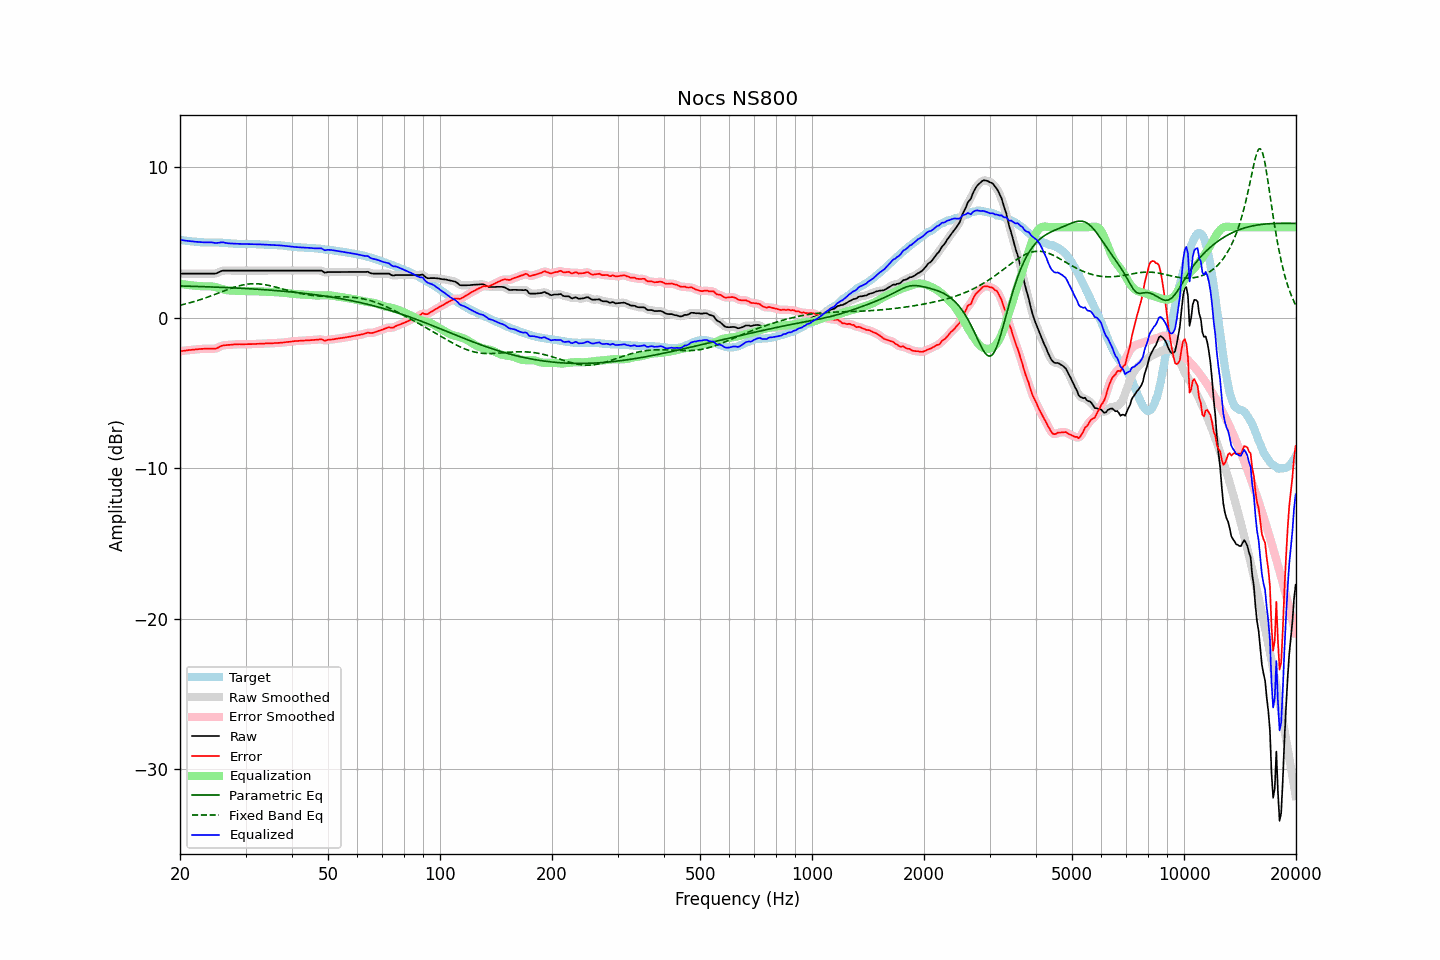

Values plotted in this chart, from the file beside it:
frequency, raw, error, smoothed, error_smoothed, equalization, parametric_eq, fixed_band_eq, equalized_raw, equalized_smoothed, target
20.00, 2.92, -2.24, 2.92, -2.24, 2.24, 2.10, 0.82, 5.16, 5.16, 5.16
20.20, 2.92, -2.23, 2.92, -2.22, 2.22, 2.10, 0.85, 5.15, 5.15, 5.15
20.40, 2.92, -2.21, 2.92, -2.21, 2.21, 2.09, 0.87, 5.13, 5.13, 5.13
20.61, 2.92, -2.20, 2.92, -2.19, 2.19, 2.09, 0.90, 5.12, 5.12, 5.12
20.81, 2.92, -2.18, 2.92, -2.18, 2.18, 2.09, 0.92, 5.10, 5.10, 5.10
21.02, 2.92, -2.17, 2.92, -2.17, 2.17, 2.09, 0.95, 5.09, 5.09, 5.09
21.23, 2.92, -2.15, 2.92, -2.15, 2.15, 2.08, 0.98, 5.08, 5.08, 5.08
21.44, 2.92, -2.14, 2.92, -2.14, 2.14, 2.08, 1.01, 5.06, 5.06, 5.07
21.66, 2.92, -2.12, 2.92, -2.13, 2.13, 2.08, 1.04, 5.05, 5.05, 5.05
21.87, 2.92, -2.12, 2.92, -2.12, 2.12, 2.07, 1.07, 5.04, 5.04, 5.04
22.09, 2.92, -2.11, 2.92, -2.11, 2.11, 2.07, 1.10, 5.03, 5.03, 5.03
22.31, 2.92, -2.10, 2.92, -2.10, 2.10, 2.07, 1.14, 5.02, 5.02, 5.02
22.54, 2.92, -2.09, 2.92, -2.09, 2.09, 2.06, 1.17, 5.01, 5.01, 5.01
22.76, 2.92, -2.08, 2.92, -2.08, 2.08, 2.06, 1.21, 5.01, 5.01, 5.00
22.99, 2.92, -2.08, 2.92, -2.08, 2.08, 2.06, 1.24, 5.00, 5.00, 5.00
23.22, 2.92, -2.07, 2.92, -2.07, 2.07, 2.05, 1.28, 5.00, 5.00, 4.99
23.45, 2.92, -2.07, 2.92, -2.07, 2.07, 2.05, 1.31, 4.99, 4.99, 4.99
23.69, 2.92, -2.07, 2.92, -2.07, 2.07, 2.04, 1.35, 5.00, 5.00, 4.99
23.92, 2.92, -2.07, 2.92, -2.07, 2.07, 2.04, 1.39, 5.00, 5.00, 4.99
24.16, 2.92, -2.07, 2.92, -2.07, 2.07, 2.04, 1.43, 5.00, 5.00, 4.99
24.40, 2.92, -2.06, 2.92, -2.07, 2.07, 2.03, 1.47, 4.99, 4.98, 4.99
24.65, 2.92, -2.06, 2.92, -2.07, 2.05, 2.03, 1.51, 4.97, 4.97, 4.99
24.89, 2.92, -2.06, 2.93, -2.06, 2.03, 2.02, 1.55, 4.95, 4.96, 4.99
25.14, 2.95, -2.03, 2.96, -2.03, 2.00, 2.02, 1.59, 4.95, 4.96, 4.98
25.39, 3.00, -1.98, 3.00, -1.98, 1.97, 2.02, 1.63, 4.97, 4.97, 4.98
25.65, 3.05, -1.92, 3.05, -1.92, 1.94, 2.01, 1.67, 4.99, 4.99, 4.97
25.91, 3.10, -1.87, 3.09, -1.88, 1.90, 2.01, 1.72, 5.00, 5.00, 4.97
26.16, 3.12, -1.84, 3.12, -1.85, 1.87, 2.00, 1.76, 4.99, 4.99, 4.96
26.43, 3.12, -1.84, 3.13, -1.83, 1.84, 2.00, 1.80, 4.97, 4.97, 4.96
26.69, 3.12, -1.83, 3.12, -1.82, 1.82, 1.99, 1.84, 4.95, 4.95, 4.95
26.96, 3.12, -1.81, 3.12, -1.82, 1.81, 1.99, 1.88, 4.93, 4.93, 4.94
27.23, 3.12, -1.81, 3.12, -1.81, 1.80, 1.98, 1.92, 4.92, 4.92, 4.94
27.50, 3.12, -1.80, 3.12, -1.80, 1.79, 1.98, 1.95, 4.92, 4.92, 4.92
27.77, 3.12, -1.79, 3.12, -1.79, 1.79, 1.97, 1.99, 4.91, 4.91, 4.91
28.05, 3.12, -1.78, 3.12, -1.78, 1.78, 1.97, 2.02, 4.91, 4.91, 4.90
28.33, 3.12, -1.78, 3.12, -1.78, 1.78, 1.96, 2.06, 4.90, 4.90, 4.90
28.62, 3.12, -1.78, 3.12, -1.77, 1.78, 1.96, 2.09, 4.90, 4.90, 4.90
28.90, 3.12, -1.76, 3.12, -1.77, 1.77, 1.95, 2.11, 4.89, 4.89, 4.89
29.19, 3.12, -1.77, 3.12, -1.77, 1.77, 1.95, 2.14, 4.89, 4.89, 4.89
29.48, 3.12, -1.77, 3.12, -1.77, 1.77, 1.94, 2.16, 4.89, 4.89, 4.89
29.78, 3.12, -1.77, 3.12, -1.77, 1.77, 1.93, 2.19, 4.89, 4.89, 4.89
30.08, 3.12, -1.77, 3.12, -1.77, 1.77, 1.93, 2.20, 4.89, 4.89, 4.89
30.38, 3.12, -1.77, 3.12, -1.77, 1.77, 1.92, 2.22, 4.89, 4.89, 4.89
30.68, 3.12, -1.76, 3.12, -1.76, 1.76, 1.92, 2.23, 4.89, 4.89, 4.89
30.99, 3.12, -1.76, 3.12, -1.76, 1.76, 1.91, 2.24, 4.88, 4.88, 4.88
31.30, 3.12, -1.76, 3.12, -1.76, 1.76, 1.90, 2.24, 4.88, 4.88, 4.88
31.61, 3.12, -1.76, 3.12, -1.76, 1.75, 1.90, 2.25, 4.88, 4.88, 4.88
31.93, 3.12, -1.75, 3.12, -1.75, 1.75, 1.89, 2.25, 4.87, 4.87, 4.88
32.24, 3.12, -1.74, 3.12, -1.75, 1.75, 1.88, 2.24, 4.87, 4.87, 4.86
32.57, 3.12, -1.74, 3.12, -1.74, 1.74, 1.88, 2.24, 4.86, 4.86, 4.86
32.89, 3.12, -1.74, 3.12, -1.74, 1.74, 1.87, 2.23, 4.86, 4.86, 4.86
33.22, 3.12, -1.73, 3.12, -1.73, 1.73, 1.86, 2.21, 4.85, 4.85, 4.86
33.55, 3.12, -1.73, 3.12, -1.73, 1.73, 1.85, 2.20, 4.85, 4.85, 4.85
33.89, 3.12, -1.72, 3.12, -1.72, 1.72, 1.85, 2.18, 4.84, 4.84, 4.84
34.23, 3.12, -1.72, 3.12, -1.72, 1.72, 1.84, 2.16, 4.84, 4.84, 4.84
34.57, 3.12, -1.71, 3.12, -1.71, 1.71, 1.83, 2.14, 4.84, 4.84, 4.83
34.92, 3.12, -1.71, 3.12, -1.71, 1.71, 1.82, 2.12, 4.83, 4.83, 4.83
35.27, 3.12, -1.71, 3.12, -1.71, 1.70, 1.81, 2.09, 4.83, 4.83, 4.83
35.62, 3.12, -1.70, 3.12, -1.70, 1.70, 1.81, 2.07, 4.82, 4.82, 4.82
35.97, 3.12, -1.69, 3.12, -1.69, 1.69, 1.80, 2.04, 4.82, 4.82, 4.81
... 635 more rows
